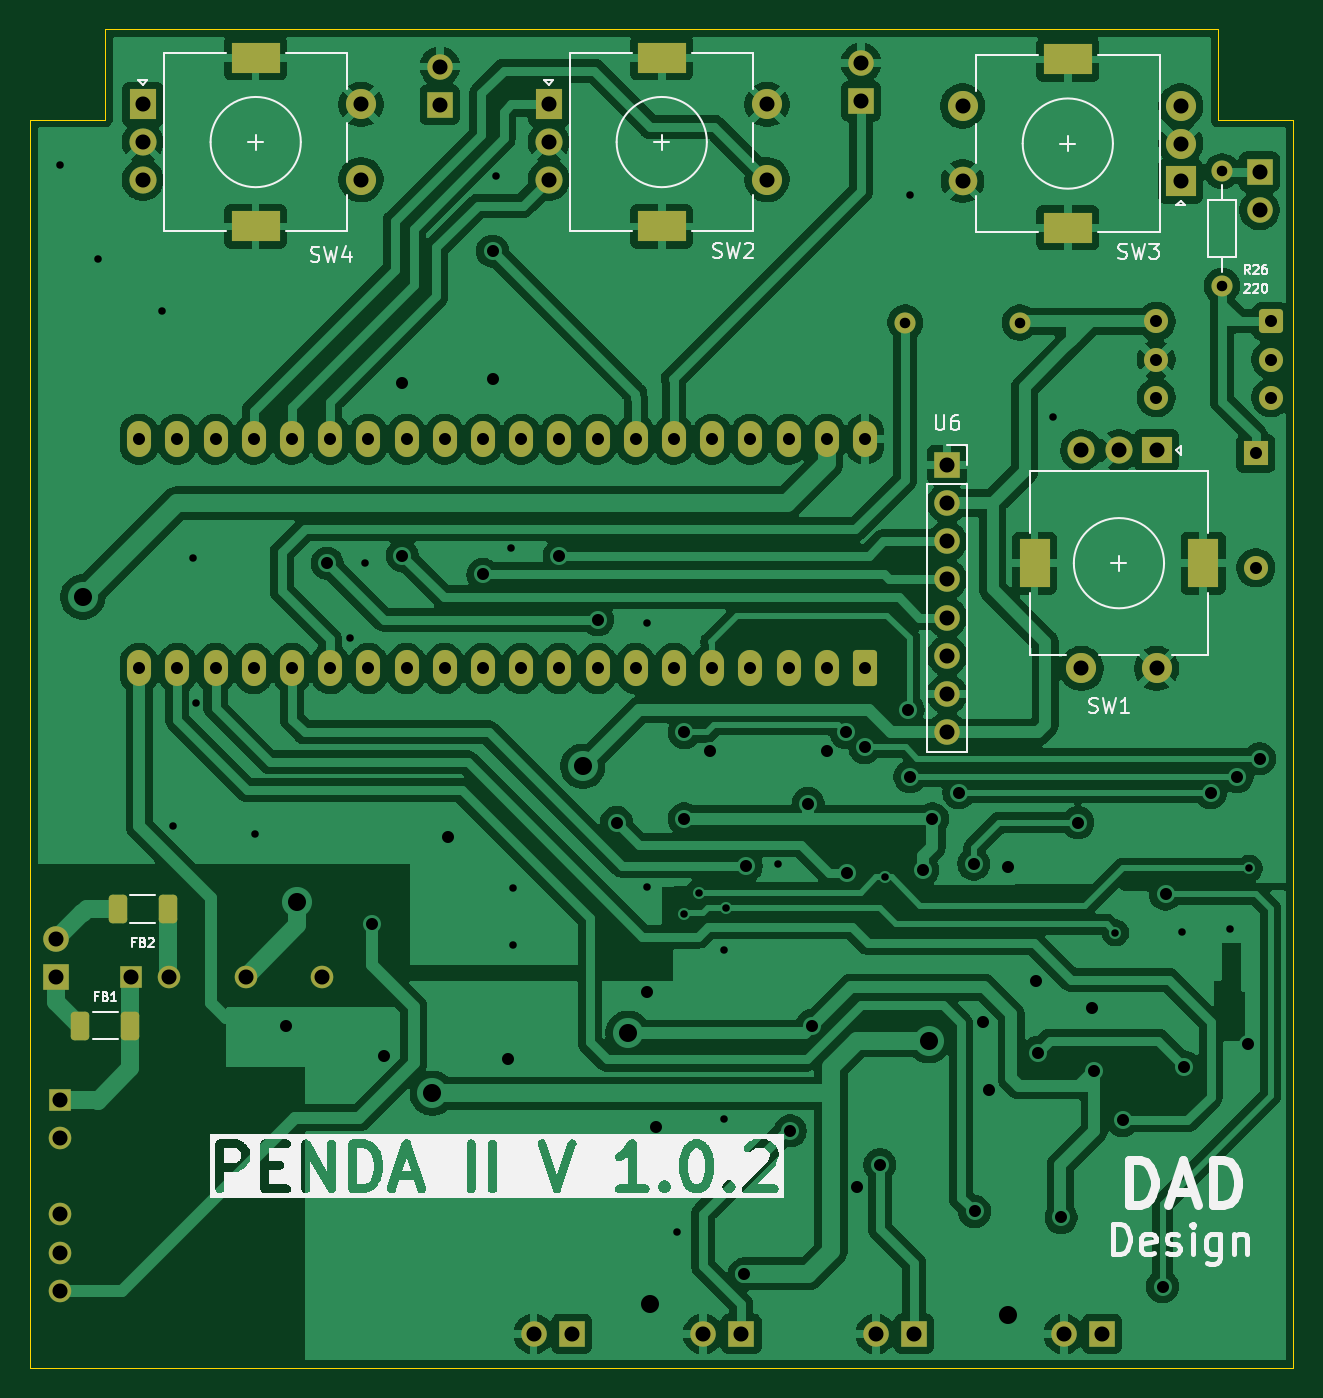
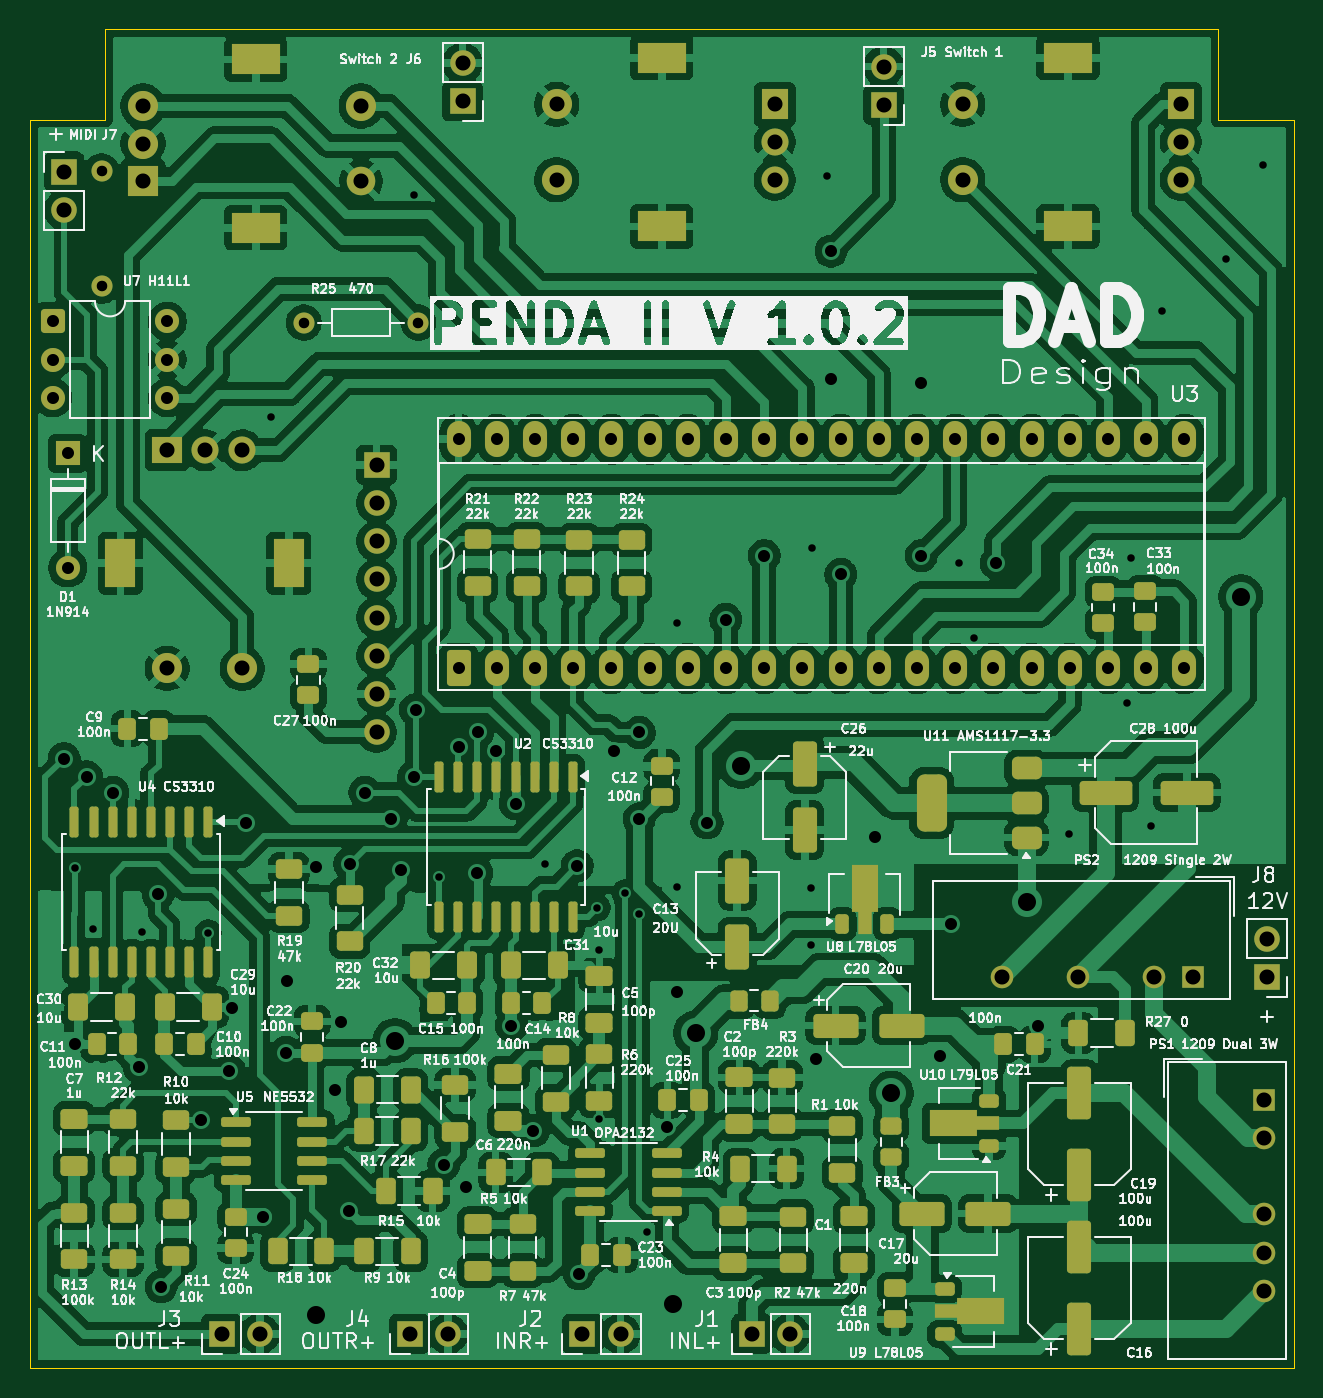
Circuit board: 11 layer files. Board 84.0 x 89.0 mm.
- bottom_copper: PENDAII-Hardware-B_Cu.gbr (420107 bytes)
- bottom_mask: PENDAII-Hardware-B_Mask.gbr (14288 bytes)
- paste: PENDAII-Hardware-B_Paste.gbr (10268 bytes)
- bottom_silk: PENDAII-Hardware-B_Silkscreen.gbr (332803 bytes)
- outline: PENDAII-Hardware-Edge_Cuts.gbr (885 bytes)
- top_copper: PENDAII-Hardware-F_Cu.gbr (225516 bytes)
- top_mask: PENDAII-Hardware-F_Mask.gbr (5273 bytes)
- paste: PENDAII-Hardware-F_Paste.gbr (1248 bytes)
- top_silk: PENDAII-Hardware-F_Silkscreen.gbr (50878 bytes)
- drill: PENDAII-Hardware-NPTH.drl (269 bytes)
- drill: PENDAII-Hardware-PTH.drl (3735 bytes)

=== bottom_copper: PENDAII-Hardware-B_Cu.gbr (420107 bytes, source omitted) ===
=== bottom_mask: PENDAII-Hardware-B_Mask.gbr (14288 bytes, source omitted) ===
=== paste: PENDAII-Hardware-B_Paste.gbr (10268 bytes, source omitted) ===
=== bottom_silk: PENDAII-Hardware-B_Silkscreen.gbr (332803 bytes, source omitted) ===
=== outline: PENDAII-Hardware-Edge_Cuts.gbr ===
%TF.GenerationSoftware,KiCad,Pcbnew,9.0.1*%
%TF.CreationDate,2025-05-23T09:46:46+02:00*%
%TF.ProjectId,PENDAII-Hardware,50454e44-4149-4492-9d48-617264776172,rev?*%
%TF.SameCoordinates,Original*%
%TF.FileFunction,Profile,NP*%
%FSLAX46Y46*%
G04 Gerber Fmt 4.6, Leading zero omitted, Abs format (unit mm)*
G04 Created by KiCad (PCBNEW 9.0.1) date 2025-05-23 09:46:46*
%MOMM*%
%LPD*%
G01*
G04 APERTURE LIST*
%TA.AperFunction,Profile*%
%ADD10C,0.050000*%
%TD*%
G04 APERTURE END LIST*
D10*
X45000000Y-41000000D02*
X40000000Y-41000000D01*
X124000000Y-41000000D02*
X124000000Y-124000000D01*
X40000000Y-41000000D02*
X40000000Y-124000000D01*
X40000000Y-124000000D02*
X124000000Y-124000000D01*
X124000000Y-41000000D02*
X119000000Y-41000000D01*
X45000000Y-35000000D02*
X45000000Y-41000000D01*
X119000000Y-41000000D02*
X119000000Y-35000000D01*
X119000000Y-35000000D02*
X45000000Y-35000000D01*
M02*

=== top_copper: PENDAII-Hardware-F_Cu.gbr (225516 bytes, source omitted) ===
=== top_mask: PENDAII-Hardware-F_Mask.gbr ===
%TF.GenerationSoftware,KiCad,Pcbnew,9.0.1*%
%TF.CreationDate,2025-05-23T09:46:46+02:00*%
%TF.ProjectId,PENDAII-Hardware,50454e44-4149-4492-9d48-617264776172,rev?*%
%TF.SameCoordinates,Original*%
%TF.FileFunction,Soldermask,Top*%
%TF.FilePolarity,Negative*%
%FSLAX46Y46*%
G04 Gerber Fmt 4.6, Leading zero omitted, Abs format (unit mm)*
G04 Created by KiCad (PCBNEW 9.0.1) date 2025-05-23 09:46:46*
%MOMM*%
%LPD*%
G01*
G04 APERTURE LIST*
G04 Aperture macros list*
%AMRoundRect*
0 Rectangle with rounded corners*
0 $1 Rounding radius*
0 $2 $3 $4 $5 $6 $7 $8 $9 X,Y pos of 4 corners*
0 Add a 4 corners polygon primitive as box body*
4,1,4,$2,$3,$4,$5,$6,$7,$8,$9,$2,$3,0*
0 Add four circle primitives for the rounded corners*
1,1,$1+$1,$2,$3*
1,1,$1+$1,$4,$5*
1,1,$1+$1,$6,$7*
1,1,$1+$1,$8,$9*
0 Add four rect primitives between the rounded corners*
20,1,$1+$1,$2,$3,$4,$5,0*
20,1,$1+$1,$4,$5,$6,$7,0*
20,1,$1+$1,$6,$7,$8,$9,0*
20,1,$1+$1,$8,$9,$2,$3,0*%
G04 Aperture macros list end*
%ADD10R,2.000000X2.000000*%
%ADD11C,2.000000*%
%ADD12R,3.200000X2.000000*%
%ADD13C,1.900000*%
%ADD14C,1.400000*%
%ADD15O,1.400000X1.400000*%
%ADD16R,1.700000X1.700000*%
%ADD17O,1.700000X1.700000*%
%ADD18RoundRect,0.250000X-0.362500X-0.700000X0.362500X-0.700000X0.362500X0.700000X-0.362500X0.700000X0*%
%ADD19R,1.800000X2.000000*%
%ADD20C,1.800000*%
%ADD21R,2.000000X1.800000*%
%ADD22R,2.000000X3.200000*%
%ADD23RoundRect,0.250000X0.550000X-0.950000X0.550000X0.950000X-0.550000X0.950000X-0.550000X-0.950000X0*%
%ADD24O,1.600000X2.400000*%
%ADD25R,1.600000X1.600000*%
%ADD26O,1.600000X1.600000*%
%ADD27R,1.500000X1.500000*%
%ADD28C,1.500000*%
%ADD29RoundRect,0.250000X0.550000X0.550000X-0.550000X0.550000X-0.550000X-0.550000X0.550000X-0.550000X0*%
%ADD30C,1.600000*%
G04 APERTURE END LIST*
D10*
%TO.C,SW3*%
X116500000Y-45100000D03*
D11*
X116500000Y-40100000D03*
X116500000Y-42600000D03*
D12*
X109000000Y-48200000D03*
X109000000Y-37000000D03*
D11*
X102000000Y-40100000D03*
D13*
X102000000Y-45100000D03*
%TD*%
D14*
%TO.C,R26*%
X119250000Y-52060000D03*
D15*
X119250000Y-44440000D03*
%TD*%
D16*
%TO.C,U6*%
X100975000Y-63960000D03*
D17*
X100975000Y-66500000D03*
X100975000Y-69040000D03*
X100975000Y-71580000D03*
X100975000Y-74120000D03*
X100975000Y-76660000D03*
X100975000Y-79200000D03*
X100975000Y-81740000D03*
%TD*%
D18*
%TO.C,FB1*%
X43337500Y-101250000D03*
X46662500Y-101250000D03*
%TD*%
D19*
%TO.C,SW2*%
X74500000Y-40000000D03*
D20*
X74500000Y-45000000D03*
X74500000Y-42500000D03*
D12*
X82000000Y-36900000D03*
X82000000Y-48100000D03*
D11*
X89000000Y-45000000D03*
X89000000Y-40000000D03*
%TD*%
D19*
%TO.C,SW4*%
X47500000Y-40000000D03*
D20*
X47500000Y-45000000D03*
X47500000Y-42500000D03*
D12*
X55000000Y-36900000D03*
X55000000Y-48100000D03*
D11*
X62000000Y-45000000D03*
X62000000Y-40000000D03*
%TD*%
D21*
%TO.C,SW1*%
X114900000Y-63000000D03*
D20*
X109900000Y-63000000D03*
X112400000Y-63000000D03*
D22*
X118000000Y-70500000D03*
X106800000Y-70500000D03*
D11*
X109900000Y-77500000D03*
X114900000Y-77500000D03*
%TD*%
D18*
%TO.C,FB2*%
X45837500Y-93500000D03*
X49162500Y-93500000D03*
%TD*%
D16*
%TO.C,J8*%
X41750000Y-98000000D03*
D17*
X41750000Y-95460000D03*
%TD*%
D14*
%TO.C,R25*%
X98190000Y-54500000D03*
D15*
X105810000Y-54500000D03*
%TD*%
D23*
%TO.C,U3*%
X95510000Y-77500000D03*
D24*
X92970000Y-77500000D03*
X90430000Y-77500000D03*
X87890000Y-77500000D03*
X85350000Y-77500000D03*
X82810000Y-77500000D03*
X80270000Y-77500000D03*
X77730000Y-77500000D03*
X75190000Y-77500000D03*
X72650000Y-77500000D03*
X70110000Y-77500000D03*
X67570000Y-77500000D03*
X65030000Y-77500000D03*
X62490000Y-77500000D03*
X59950000Y-77500000D03*
X57410000Y-77500000D03*
X54870000Y-77500000D03*
X52330000Y-77500000D03*
X49790000Y-77500000D03*
X47250000Y-77500000D03*
X47250000Y-62260000D03*
X49790000Y-62260000D03*
X52330000Y-62260000D03*
X54870000Y-62260000D03*
X57410000Y-62260000D03*
X59950000Y-62260000D03*
X62490000Y-62260000D03*
X65030000Y-62260000D03*
X67570000Y-62260000D03*
X70110000Y-62260000D03*
X72650000Y-62260000D03*
X75190000Y-62260000D03*
X77730000Y-62260000D03*
X80270000Y-62260000D03*
X82810000Y-62260000D03*
X85350000Y-62260000D03*
X87890000Y-62260000D03*
X90430000Y-62260000D03*
X92970000Y-62260000D03*
X95510000Y-62260000D03*
%TD*%
D16*
%TO.C,J2*%
X87290000Y-121750000D03*
D17*
X84750000Y-121750000D03*
%TD*%
D25*
%TO.C,D1*%
X121500000Y-63190000D03*
D26*
X121500000Y-70810000D03*
%TD*%
D16*
%TO.C,J6*%
X95250000Y-39775000D03*
D17*
X95250000Y-37235000D03*
%TD*%
D27*
%TO.C,PS2*%
X46710000Y-98000000D03*
D28*
X49250000Y-98000000D03*
X54330000Y-98000000D03*
X59410000Y-98000000D03*
%TD*%
D16*
%TO.C,J3*%
X111275000Y-121750000D03*
D17*
X108735000Y-121750000D03*
%TD*%
D29*
%TO.C,U7*%
X122500000Y-54420000D03*
D30*
X122500000Y-56960000D03*
X122500000Y-59500000D03*
X114880000Y-59500000D03*
X114880000Y-56960000D03*
X114880000Y-54420000D03*
%TD*%
D16*
%TO.C,J1*%
X76025000Y-121750000D03*
D17*
X73485000Y-121750000D03*
%TD*%
D16*
%TO.C,J7*%
X121750000Y-44475000D03*
D17*
X121750000Y-47015000D03*
%TD*%
D27*
%TO.C,PS1*%
X41987500Y-106187500D03*
D28*
X41987500Y-108727500D03*
X41987500Y-113807500D03*
X41987500Y-116347500D03*
X41987500Y-118887500D03*
%TD*%
D16*
%TO.C,J4*%
X98775000Y-121750000D03*
D17*
X96235000Y-121750000D03*
%TD*%
D16*
%TO.C,J5*%
X67250000Y-40025000D03*
D17*
X67250000Y-37485000D03*
%TD*%
M02*

=== paste: PENDAII-Hardware-F_Paste.gbr (1248 bytes, source withheld) ===
=== top_silk: PENDAII-Hardware-F_Silkscreen.gbr (50878 bytes, source omitted) ===
=== drill: PENDAII-Hardware-NPTH.drl ===
M48
; DRILL file {KiCad 9.0.1} date 2025-05-23T09:46:43+0200
; FORMAT={-:-/ absolute / metric / decimal}
; #@! TF.CreationDate,2025-05-23T09:46:43+02:00
; #@! TF.GenerationSoftware,Kicad,Pcbnew,9.0.1
; #@! TF.FileFunction,NonPlated,1,2,NPTH
FMAT,2
METRIC
%
G90
G05
M30

=== drill: PENDAII-Hardware-PTH.drl ===
M48
; DRILL file {KiCad 9.0.1} date 2025-05-23T09:46:43+0200
; FORMAT={-:-/ absolute / metric / decimal}
; #@! TF.CreationDate,2025-05-23T09:46:43+02:00
; #@! TF.GenerationSoftware,Kicad,Pcbnew,9.0.1
; #@! TF.FileFunction,Plated,1,2,PTH
FMAT,2
METRIC
; #@! TA.AperFunction,Plated,PTH,ViaDrill
T1C0.500
; #@! TA.AperFunction,Plated,PTH,ComponentDrill
T2C0.700
; #@! TA.AperFunction,Plated,PTH,ViaDrill
T3C0.800
; #@! TA.AperFunction,Plated,PTH,ComponentDrill
T4C0.800
; #@! TA.AperFunction,Plated,PTH,ComponentDrill
T5C1.000
; #@! TA.AperFunction,Plated,PTH,ViaDrill
T6C1.200
; #@! TA.AperFunction,Plated,PTH,ComponentDrill
T7C1.500
%
G90
G05
T1
X42.0Y-44.0
X44.5Y-50.25
X48.75Y-53.75
X49.5Y-87.95
X50.8Y-70.15
X51.05Y-79.8
X54.95Y-88.5
X61.25Y-75.5
X62.25Y-70.5
X71.0Y-44.75
X72.0Y-69.5
X72.1Y-92.1
X72.1Y-95.9
X81.0Y-74.5
X81.0Y-92.0
X83.0Y-115.0
X83.5Y-93.8
X84.45Y-92.4
X86.15Y-96.25
X86.15Y-107.45
X86.3Y-93.4
X89.75Y-90.5
X96.85Y-91.4
X98.5Y-46.0
X108.0Y-60.75
X112.17Y-95.08
X116.6Y-95.0
X119.8Y-94.8
X121.05Y-90.8
T2
X98.19Y-54.5
X105.81Y-54.5
X119.25Y-44.44
X119.25Y-52.06
T3
X57.0Y-101.25
X59.75Y-70.5
X62.75Y-94.5
X63.5Y-103.25
X64.75Y-58.5
X64.75Y-70.0
X67.8Y-88.7
X70.11Y-71.25
X70.75Y-49.75
X70.75Y-58.25
X71.75Y-103.5
X75.19Y-70.0
X77.75Y-74.25
X79.0Y-87.75
X81.0Y-99.0
X81.65Y-108.0
X83.5Y-81.75
X83.5Y-87.5
X85.212Y-82.962
X87.5Y-117.75
X87.625Y-90.625
X90.55Y-108.25
X91.73Y-86.48
X92.0Y-101.25
X93.0Y-83.0
X94.25Y-81.75
X94.3Y-91.1
X95.0Y-112.0
X95.5Y-82.75
X96.5Y-110.5
X98.375Y-80.25
X98.5Y-84.7
X99.35Y-90.9
X100.0Y-87.5
X101.75Y-85.75
X102.75Y-90.5
X102.8Y-113.6
X103.35Y-101.0
X103.75Y-105.5
X105.0Y-90.7
X106.9Y-98.25
X107.0Y-103.037
X108.55Y-114.0
X109.67Y-87.75
X110.6Y-100.05
X110.75Y-104.25
X112.65Y-107.55
X115.3Y-118.6
X115.5Y-92.5
X116.75Y-104.0
X118.5Y-85.75
X120.25Y-84.7
X121.0Y-102.5
X121.75Y-83.5
T4
X47.25Y-62.26
X47.25Y-77.5
X49.79Y-62.26
X49.79Y-77.5
X52.33Y-62.26
X52.33Y-77.5
X54.87Y-62.26
X54.87Y-77.5
X57.41Y-62.26
X57.41Y-77.5
X59.95Y-62.26
X59.95Y-77.5
X62.49Y-62.26
X62.49Y-77.5
X65.03Y-62.26
X65.03Y-77.5
X67.57Y-62.26
X67.57Y-77.5
X70.11Y-62.26
X70.11Y-77.5
X72.65Y-62.26
X72.65Y-77.5
X75.19Y-62.26
X75.19Y-77.5
X77.73Y-62.26
X77.73Y-77.5
X80.27Y-62.26
X80.27Y-77.5
X82.81Y-62.26
X82.81Y-77.5
X85.35Y-62.26
X85.35Y-77.5
X87.89Y-62.26
X87.89Y-77.5
X90.43Y-62.26
X90.43Y-77.5
X92.97Y-62.26
X92.97Y-77.5
X95.51Y-62.26
X95.51Y-77.5
X114.88Y-54.42
X114.88Y-56.96
X114.88Y-59.5
X121.5Y-63.19
X121.5Y-70.81
X122.5Y-54.42
X122.5Y-56.96
X122.5Y-59.5
T5
X41.75Y-95.46
X41.75Y-98.0
X41.987Y-106.188
X41.987Y-108.727
X41.987Y-113.807
X41.987Y-116.347
X41.987Y-118.887
X46.71Y-98.0
X47.5Y-40.0
X47.5Y-42.5
X47.5Y-45.0
X49.25Y-98.0
X54.33Y-98.0
X59.41Y-98.0
X62.0Y-40.0
X62.0Y-45.0
X67.25Y-37.485
X67.25Y-40.025
X73.485Y-121.75
X74.5Y-40.0
X74.5Y-42.5
X74.5Y-45.0
X76.025Y-121.75
X84.75Y-121.75
X87.29Y-121.75
X89.0Y-40.0
X89.0Y-45.0
X95.25Y-37.235
X95.25Y-39.775
X96.235Y-121.75
X98.775Y-121.75
X100.975Y-63.96
X100.975Y-66.5
X100.975Y-69.04
X100.975Y-71.58
X100.975Y-74.12
X100.975Y-76.66
X100.975Y-79.2
X100.975Y-81.74
X102.0Y-40.1
X102.0Y-45.1
X108.735Y-121.75
X109.9Y-63.0
X109.9Y-77.5
X111.275Y-121.75
X112.4Y-63.0
X114.9Y-63.0
X114.9Y-77.5
X116.5Y-40.1
X116.5Y-42.6
X116.5Y-45.1
X121.75Y-44.475
X121.75Y-47.015
T6
X43.5Y-72.75
X57.75Y-93.0
X66.75Y-105.75
X76.75Y-84.0
X79.75Y-101.75
X81.25Y-119.75
X99.75Y-102.25
X105.0Y-120.5
T7
G00X54.35Y-36.9
M15
G01X55.65Y-36.9
M16
G05
G00X54.35Y-48.1
M15
G01X55.65Y-48.1
M16
G05
G00X81.35Y-36.9
M15
G01X82.65Y-36.9
M16
G05
G00X81.35Y-48.1
M15
G01X82.65Y-48.1
M16
G05
G00X106.8Y-69.85
M15
G01X106.8Y-71.15
M16
G05
G00X109.65Y-37.0
M15
G01X108.35Y-37.0
M16
G05
G00X109.65Y-48.2
M15
G01X108.35Y-48.2
M16
G05
G00X118.0Y-69.85
M15
G01X118.0Y-71.15
M16
G05
M30
